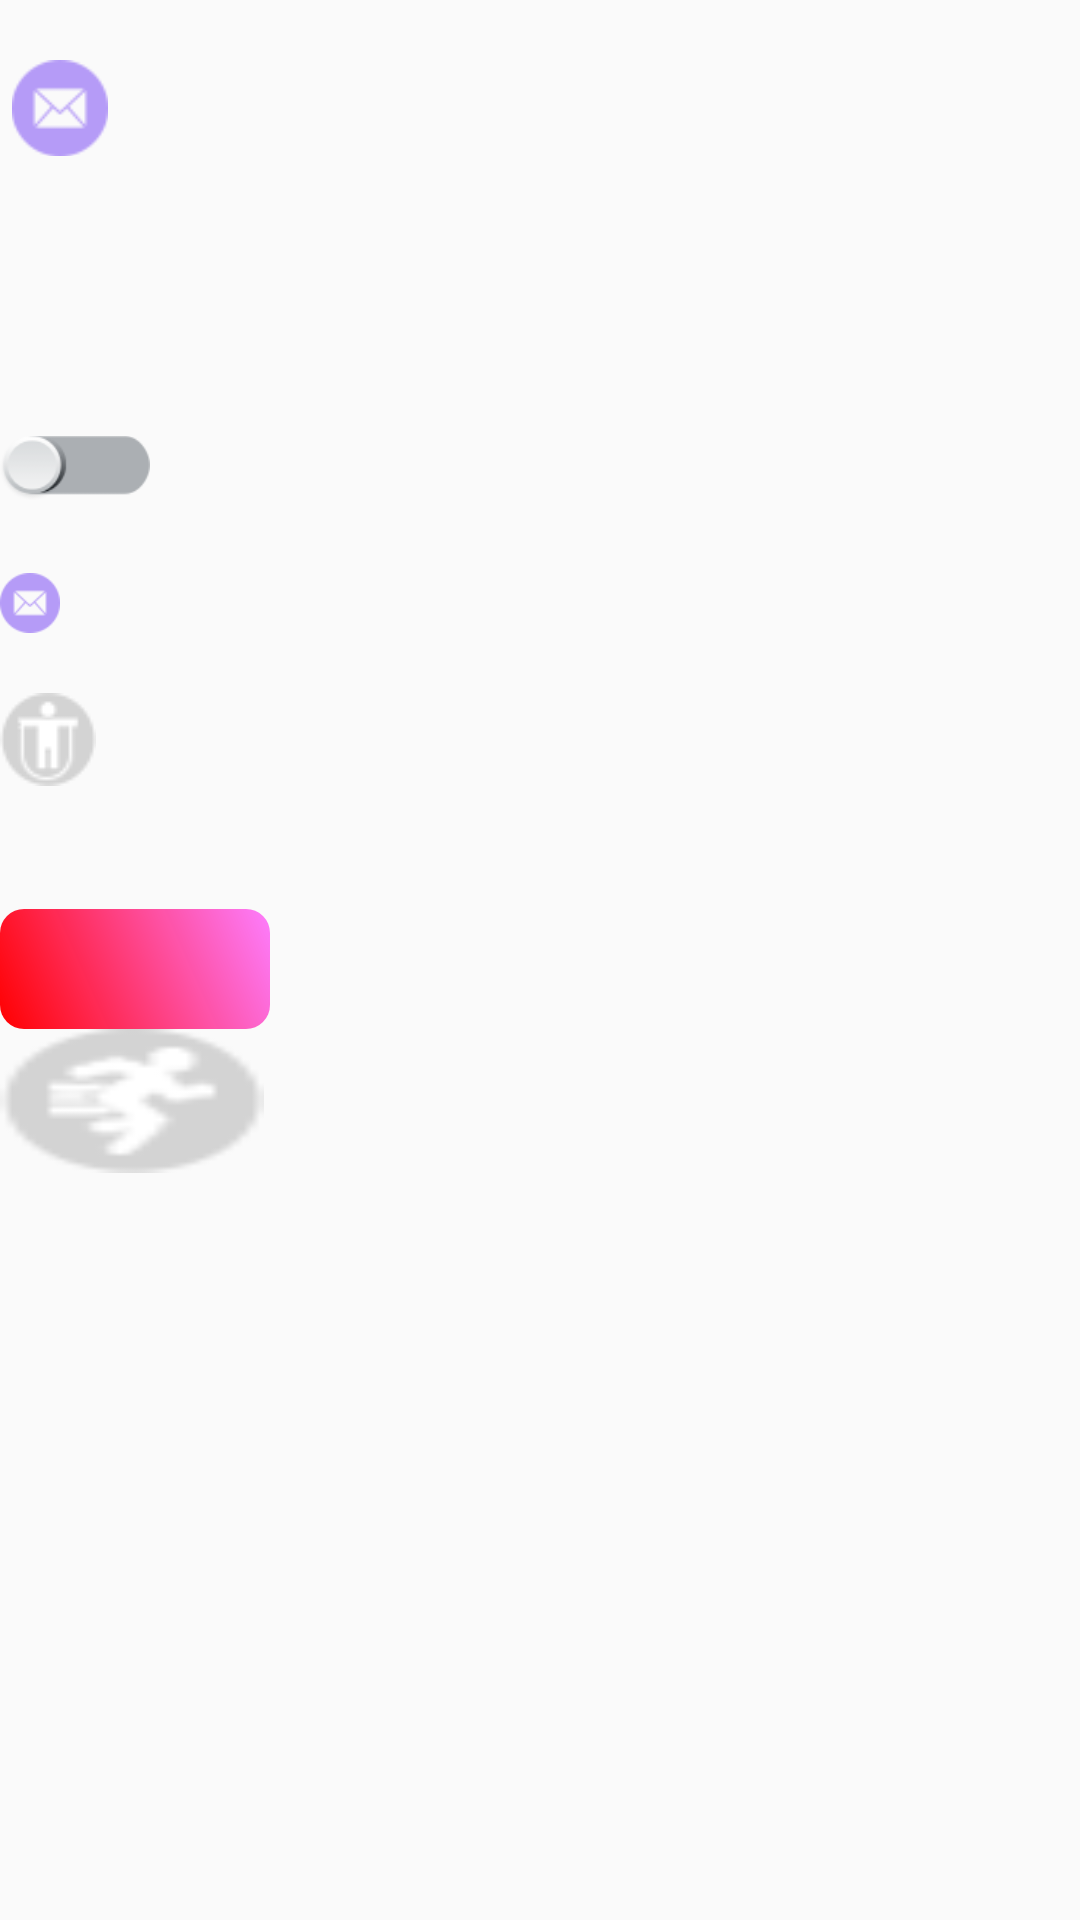

Layout XML and referenced resources for this Android screen:
<!-- AndroidManifest.xml: application theme AppTheme -->
<!-- res/layout/activity_drawable.xml -->
<?xml version="1.0" encoding="utf-8"?>
<LinearLayout xmlns:android="http://schemas.android.com/apk/res/android"
    xmlns:app="http://schemas.android.com/apk/res-auto"
    xmlns:tools="http://schemas.android.com/tools"
    android:layout_width="match_parent"
    android:layout_height="match_parent"
    android:orientation="vertical"
    tools:context=".activity.DrawableActivity">

    <ImageView
        android:id="@+id/image_insert"
        android:layout_width="40dp"
        android:layout_height="40dp"
        android:layout_marginTop="20dp"
        android:background="@drawable/ic_launcher_background"
        android:src="@drawable/insert"/>

    <ImageView
        android:id="@+id/image_clip"
        android:layout_width="wrap_content"
        android:layout_height="wrap_content"
        android:layout_marginTop="20dp"
        android:src="@drawable/clip"/>


     <ImageView
         android:id="@+id/image_transition"
        android:layout_width="50dp"
        android:layout_height="30dp"
         android:layout_marginTop="20dp"
        android:src="@drawable/transition"/>

     <ImageView
         android:id="@+id/image_view4"
        android:layout_width="20dp"
        android:layout_height="20dp"
         android:layout_marginTop="20dp"
        android:src="@drawable/received"/>


    <viewmodel.wondersgroup.com.view.CustomDrawableView
        android:layout_width="20dp"
        android:layout_height="20dp"
        android:visibility="gone"
        />

    <ImageView
        android:layout_height="20dp"
        android:layout_width="20dp"
        android:src="@drawable/layers" />

    <ImageView
        android:id="@+id/image_level"
        android:layout_height="wrap_content"
        android:layout_width="wrap_content"
        android:src="@drawable/levels" />


    <ImageView
        android:layout_width="wrap_content"
        android:layout_height="wrap_content"
        android:background="@drawable/scale"/>

    <ImageView
        android:layout_width="wrap_content"
        android:layout_height="wrap_content"
        android:background="@drawable/shape"/>

    <Button
        android:layout_width="wrap_content"
        android:layout_height="wrap_content"
        android:background="@drawable/selector"/>


</LinearLayout>
<!-- resources referenced by this layout -->
<resources>
  <!-- drawable clip (drawable) -->
  <?xml version="1.0" encoding="utf-8"?>
  <clip xmlns:android="http://schemas.android.com/apk/res/android"
      android:drawable="@drawable/received"
      android:clipOrientation="vertical"
      android:gravity="center_horizontal" />
  <!-- drawable insert (drawable) -->
  <?xml version="1.0" encoding="utf-8"?>
  <inset xmlns:android="http://schemas.android.com/apk/res/android"
      android:drawable="@drawable/received"
      android:insetBottom="10dp"/>
  <!-- drawable layers (drawable) -->
  <?xml version="1.0" encoding="utf-8"?>
  <layer-list xmlns:android="http://schemas.android.com/apk/res/android">
      <item>
          <bitmap android:src="@drawable/icon_message_school"
              android:gravity="center"/>
      </item>
  
      <item android:top="10dp" android:left="70dp">
          <bitmap android:src="@drawable/icon_take_photo"
              android:gravity="center" />
      </item>
  
      <item android:top="50dp" android:left="50dp">
          <bitmap android:src="@drawable/icon_message_system"
              android:gravity="center" />
      </item>
  
      <item android:drawable="@drawable/health_lung_capacity"  android:gravity="bottom" android:top="60dp"/>
  </layer-list>
  <!-- drawable levels (drawable) -->
  <level-list xmlns:android="http://schemas.android.com/apk/res/android">
      <item android:maxLevel="0" android:drawable="@drawable/health_jump" />
      <item android:maxLevel="1" android:drawable="@drawable/health_lung_capacity" />
      <item android:maxLevel="2" android:drawable="@drawable/health_run_normal" />
      <item android:maxLevel="3" android:drawable="@drawable/health_run_quick" />
  </level-list>
  <!-- drawable received: png bitmap (drawable, 1811 bytes) -->
  <!-- drawable scale (drawable) -->
  <?xml version="1.0" encoding="utf-8"?>
  <scale xmlns:android="http://schemas.android.com/apk/res/android"
      android:drawable="@drawable/received"
      android:scaleGravity="center_vertical"
      android:scaleHeight="80%"
      android:scaleWidth="80%" />
  <!-- drawable selector (drawable) -->
  <?xml version="1.0" encoding="utf-8"?>
  <selector xmlns:android="http://schemas.android.com/apk/res/android">
  
      <item android:drawable="@drawable/health_run_quick"/>
      <item android:drawable="@drawable/health_lung_capacity" android:state_checked="true"/>
      <item android:state_checked="false" android:drawable="@drawable/health_run_quick"/>
  </selector>
  <!-- drawable shape (drawable) -->
  <?xml version="1.0" encoding="utf-8"?>
  <shape xmlns:android="http://schemas.android.com/apk/res/android"
      android:shape="rectangle">
      <gradient
          android:angle="45"
          android:endColor="#80FF00FF"
          android:startColor="#FFFF0000" />
  
      <padding
          android:bottom="7dp"
          android:left="7dp"
          android:right="7dp"
          android:top="7dp" />
  
      <size android:height="40dp" android:width="90dp"/>
      <corners android:radius="8dp" />
  </shape>
  <!-- drawable transition (drawable) -->
  <transition xmlns:android="http://schemas.android.com/apk/res/android">
      <item android:drawable="@drawable/icon_observe_close"/>
      <item android:drawable="@drawable/icon_observe_open" />
  </transition>
  <style name="AppTheme" parent="Theme.AppCompat.Light.DarkActionBar">
          
          <item name="colorPrimary">@color/colorPrimary</item>
          <item name="colorPrimaryDark">@color/colorPrimaryDark</item>
          <item name="colorAccent">@color/colorAccent</item>
      </style>
  <!-- drawable icon_take_photo: png bitmap (drawable, 3397 bytes) -->
  <!-- drawable health_jump: png bitmap (drawable, 1785 bytes) -->
  <!-- drawable health_run_normal: png bitmap (drawable, 1833 bytes) -->
  <!-- drawable health_run_quick: png bitmap (drawable, 1928 bytes) -->
  <!-- drawable icon_observe_open: png bitmap (drawable, 3298 bytes) -->
  <color name="colorPrimary">#008577</color>
  <color name="colorPrimaryDark">#00574B</color>
  <color name="colorAccent">#D81B60</color>
</resources>
